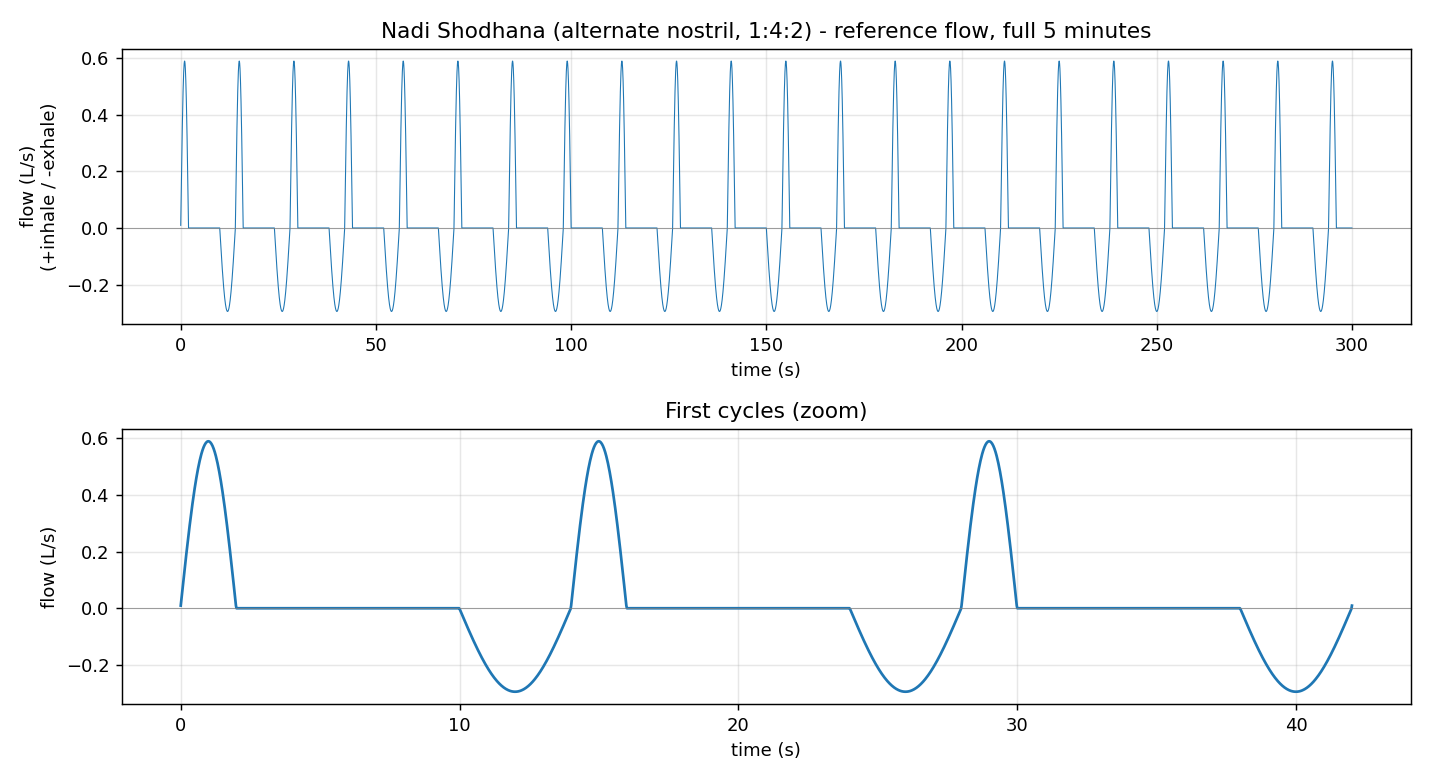

Data behind this chart, as committed beside it:
t_s, flow_L_per_s, phase, nostril
0.000, 0.00925, inhale, L
0.020, 0.02775, inhale, L
0.040, 0.04621, inhale, L
0.060, 0.06464, inhale, L
0.080, 0.08299, inhale, L
0.100, 0.1013, inhale, L
0.120, 0.1195, inhale, L
0.140, 0.1375, inhale, L
0.160, 0.1554, inhale, L
0.180, 0.1732, inhale, L
0.200, 0.1908, inhale, L
0.220, 0.2082, inhale, L
0.240, 0.2254, inhale, L
0.260, 0.2424, inhale, L
0.280, 0.2591, inhale, L
0.300, 0.2756, inhale, L
0.320, 0.2918, inhale, L
0.340, 0.3078, inhale, L
0.360, 0.3234, inhale, L
0.380, 0.3387, inhale, L
0.400, 0.3537, inhale, L
0.420, 0.3683, inhale, L
0.440, 0.3825, inhale, L
0.460, 0.3964, inhale, L
0.480, 0.4099, inhale, L
0.500, 0.423, inhale, L
0.520, 0.4357, inhale, L
0.540, 0.4479, inhale, L
0.560, 0.4597, inhale, L
0.580, 0.471, inhale, L
0.600, 0.4819, inhale, L
0.620, 0.4923, inhale, L
0.640, 0.5022, inhale, L
0.660, 0.5117, inhale, L
0.680, 0.5206, inhale, L
0.700, 0.529, inhale, L
0.720, 0.5368, inhale, L
0.740, 0.5442, inhale, L
0.760, 0.551, inhale, L
0.780, 0.5573, inhale, L
0.800, 0.563, inhale, L
0.820, 0.5682, inhale, L
0.840, 0.5727, inhale, L
0.860, 0.5768, inhale, L
0.880, 0.5803, inhale, L
0.900, 0.5831, inhale, L
0.920, 0.5855, inhale, L
0.940, 0.5872, inhale, L
0.960, 0.5884, inhale, L
0.980, 0.5889, inhale, L
1.000, 0.5889, inhale, L
1.020, 0.5884, inhale, L
1.040, 0.5872, inhale, L
1.060, 0.5855, inhale, L
1.080, 0.5831, inhale, L
1.100, 0.5803, inhale, L
1.120, 0.5768, inhale, L
1.140, 0.5727, inhale, L
1.160, 0.5682, inhale, L
1.180, 0.563, inhale, L
... 14,940 more rows
